Photos from the image-classification dataset "data" in the GitHub repository Gizemcumen/Data_collection_device. Its 4 classes are: augmented bad, augmented good, bad, good.

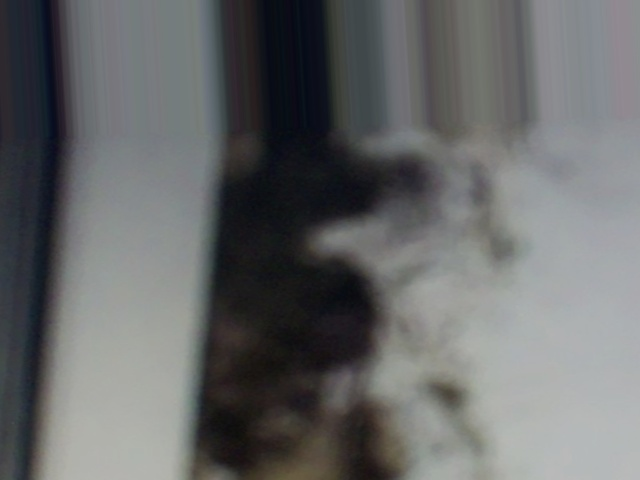
Label: augmented bad

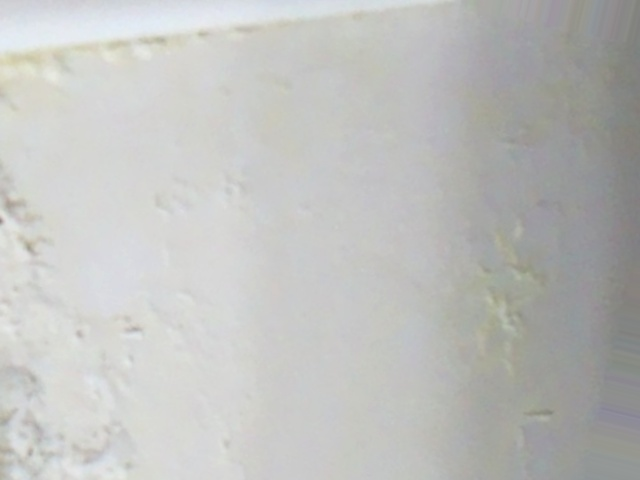
Label: augmented bad

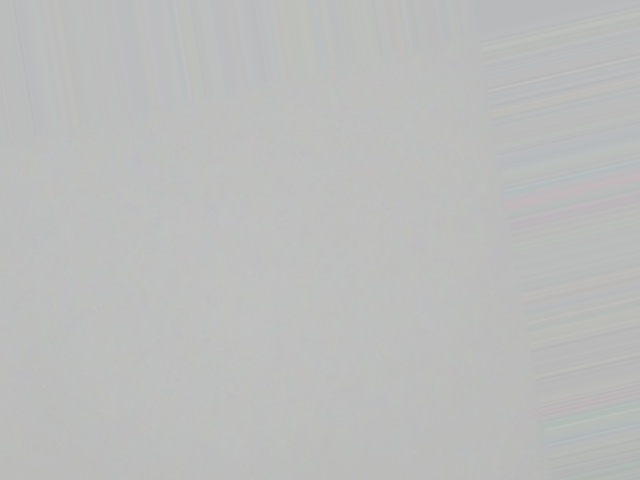
Label: augmented good

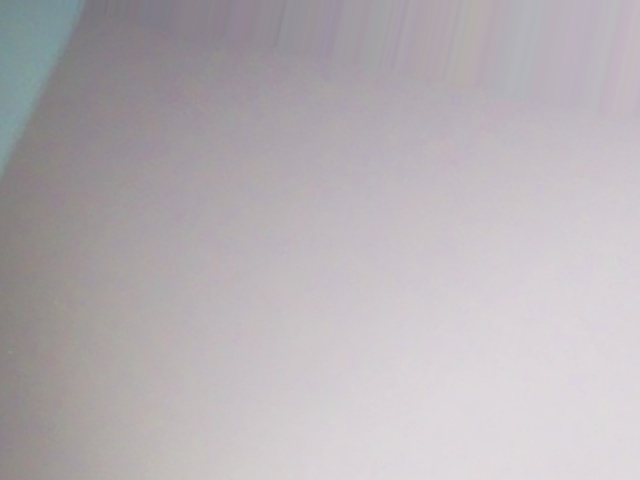
Label: augmented good

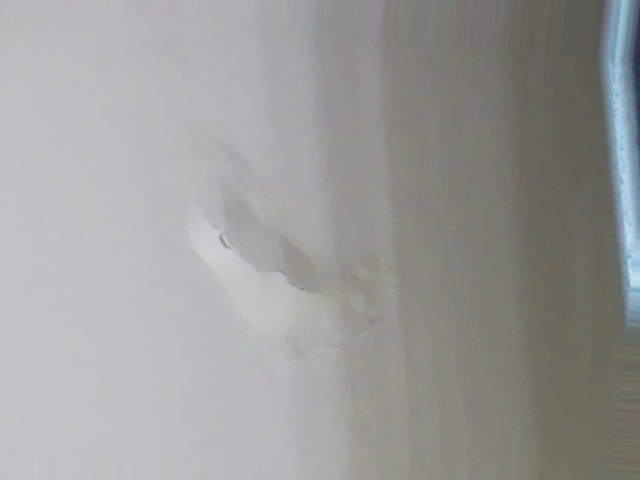
Label: augmented bad

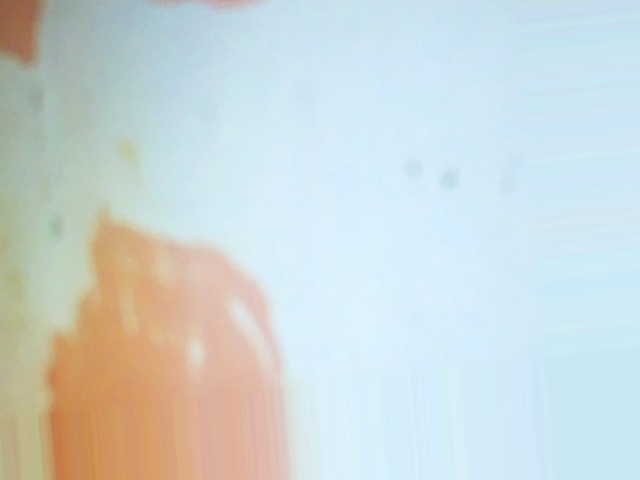
Label: augmented bad
